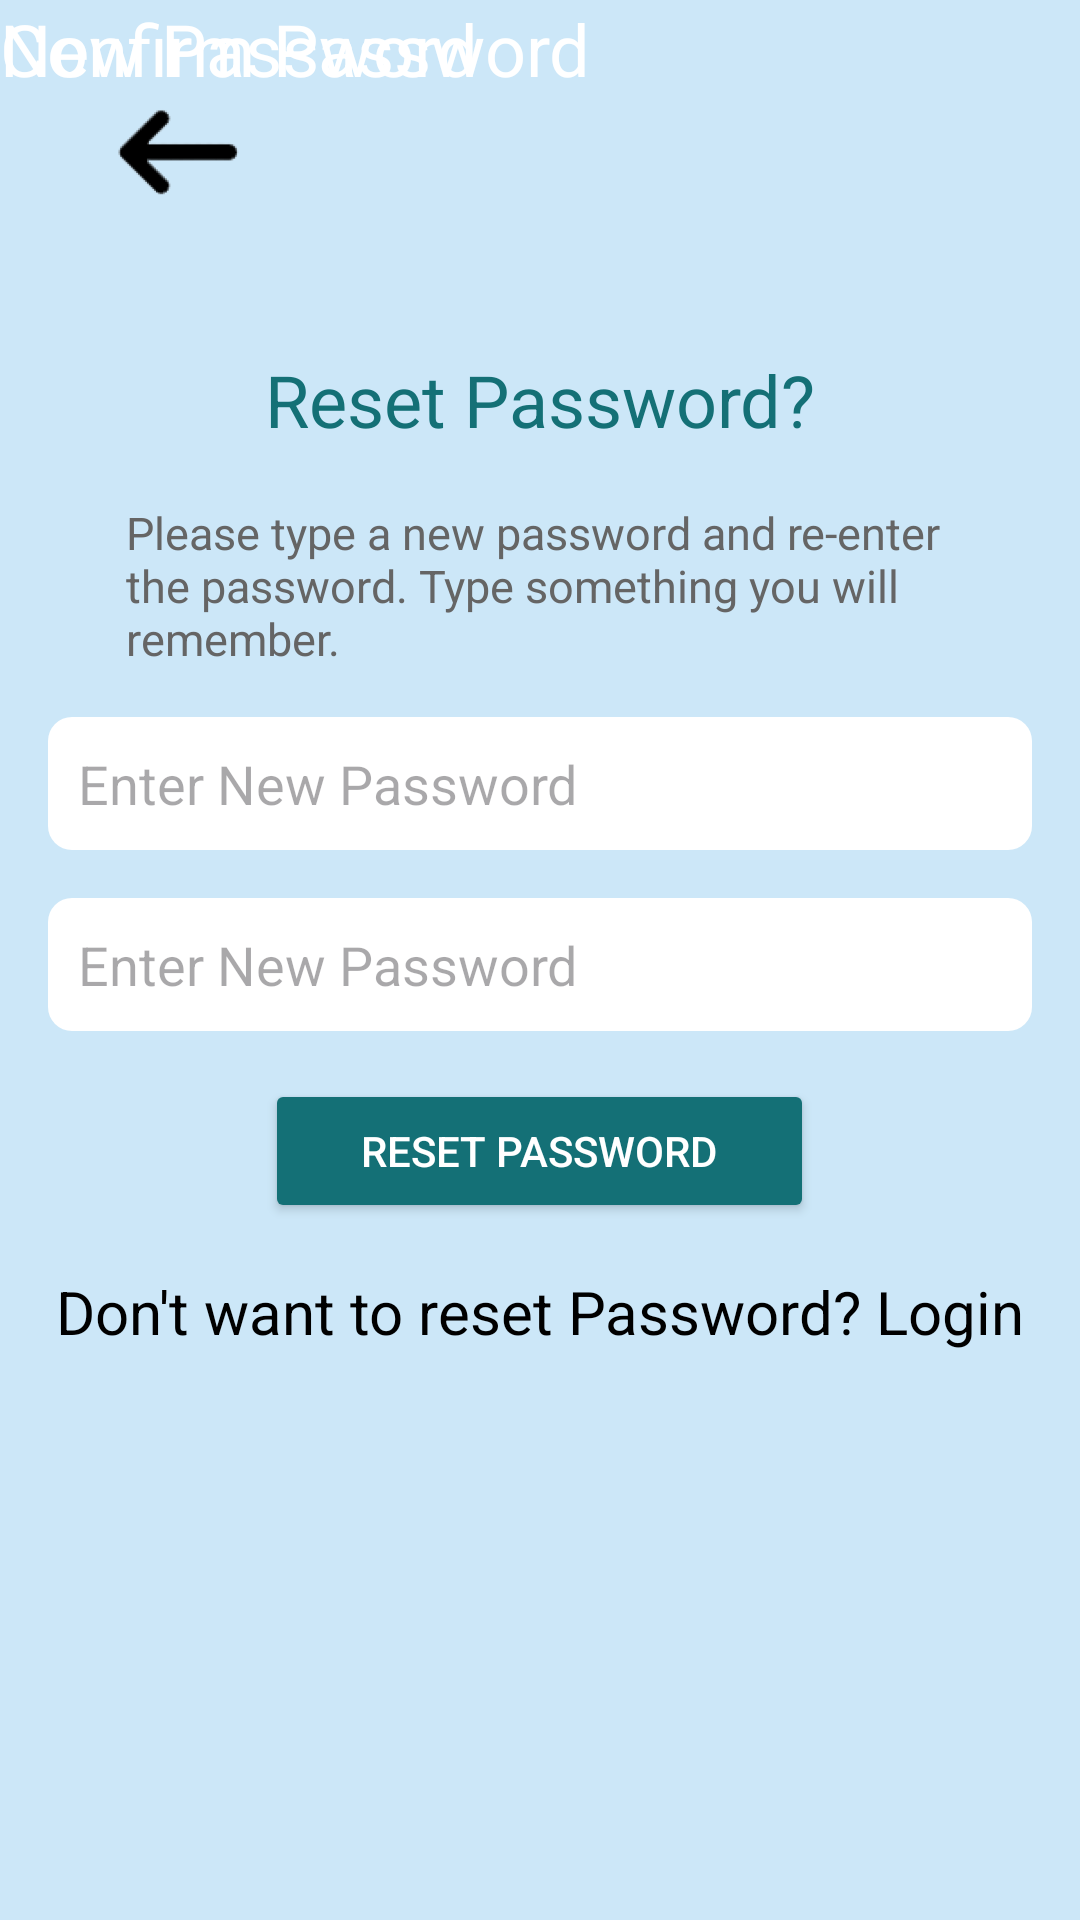

The Android layout XML behind this screen, and the referenced resources:
<!-- AndroidManifest.xml: application theme Theme.I210391 -->
<!-- res/layout/activity_reset_password.xml -->
<?xml version="1.0" encoding="utf-8"?>
<RelativeLayout xmlns:android="http://schemas.android.com/apk/res/android"
    android:layout_width="match_parent"
    android:layout_height="match_parent"
    android:background="#cce7f8">

    <ImageView
        android:id="@+id/backArrow"
        android:layout_width="87dp"
        android:layout_height="69dp"
        android:layout_marginStart="16dp"
        android:layout_marginTop="16dp"
        android:clickable="true"
        android:focusable="true"
        android:onClick="onBackArrowClicked"
        android:src="@mipmap/arrow_foreground" />

    <TextView
        android:id="@+id/textViewForgotPassword"
        android:layout_width="wrap_content"
        android:layout_height="wrap_content"
        android:layout_below="@id/backArrow"
        android:layout_centerHorizontal="true"
        android:layout_marginTop="32dp"
        android:text="Reset Password?"
        android:textColor="#147076"
        android:textSize="24sp" />

    <TextView
        android:id="@+id/textViewDescription"
        android:layout_width="276dp"
        android:layout_height="wrap_content"
        android:layout_below="@id/textViewForgotPassword"
        android:layout_centerHorizontal="true"
        android:layout_marginTop="18dp"
        android:text="Please type a new password and re-enter the password. Type something you will remember."
        android:textColor="#656565"
        android:textSize="15sp" />


    <TextView
        android:layout_width="match_parent"
        android:layout_height="wrap_content"
        android:text="New Password"
        android:textSize="24sp"
        android:textColor="#ffffff"
        android:layout_marginBottom="2dp"/>

    <EditText
        android:id="@+id/newPasswordEditText"
        android:layout_width="match_parent"
        android:layout_height="wrap_content"
        android:layout_below="@id/textViewDescription"
        android:layout_marginTop="16dp"
        android:layout_marginStart="16dp"
        android:layout_marginEnd="16dp"
        android:hint="Enter New Password"
        android:background="@drawable/edit_text_background"
        android:inputType="textPassword"/>


    <TextView
        android:layout_width="match_parent"
        android:layout_height="wrap_content"
        android:text="Confirm Password"
        android:textSize="24sp"
        android:textColor="#ffffff"
        android:layout_marginBottom="2dp"/>

    <EditText
        android:id="@+id/confirmNewPasswordEditText"
        android:layout_width="match_parent"
        android:layout_height="wrap_content"
        android:layout_below="@id/newPasswordEditText"
        android:layout_marginTop="16dp"
        android:layout_marginStart="16dp"
        android:layout_marginEnd="16dp"
        android:hint="Enter New Password"
        android:background="@drawable/edit_text_background"
        android:inputType="textPassword"/>

    <Button
        android:id="@+id/resetButton"
        android:layout_width="wrap_content"
        android:layout_height="wrap_content"
        android:layout_below="@id/confirmNewPasswordEditText"
        android:layout_centerHorizontal="true"
        android:layout_marginTop="16dp"
        android:text="Reset Password"
        android:textColor="@color/white"
        android:backgroundTint="#147076"
        android:paddingStart="32dp"
        android:paddingEnd="32dp"/>

    <TextView
        android:id="@+id/resetTextview"
        android:layout_width="wrap_content"
        android:layout_height="wrap_content"
        android:layout_below="@id/resetButton"
        android:layout_centerHorizontal="true"
        android:layout_marginTop="16dp"
        android:text="Don't want to reset Password? Login"
        android:textSize="20sp"
        android:textColor="#000000"/>
</RelativeLayout>
<!-- resources referenced by this layout -->
<resources>
  <color name="white">#FFFFFFFF</color>
  <!-- drawable edit_text_background (drawable) -->
  <?xml version="1.0" encoding="utf-8"?>
  <shape xmlns:android="http://schemas.android.com/apk/res/android">
      <solid android:color="#FFFFFF"/>
      <corners android:radius="8dp"/>
      <padding android:left="10dp"
          android:top="10dp"
          android:right="10dp"
          android:bottom="10dp"/>
  </shape>
  <!-- mipmap arrow_foreground: png bitmap (mipmap-hdpi, 2964 bytes) -->
  <style name="Theme.I210391" parent="Base.Theme.I210391" />
  <style name="Base.Theme.I210391" parent="Theme.Material3.DayNight.NoActionBar">
          
          
      </style>
</resources>
